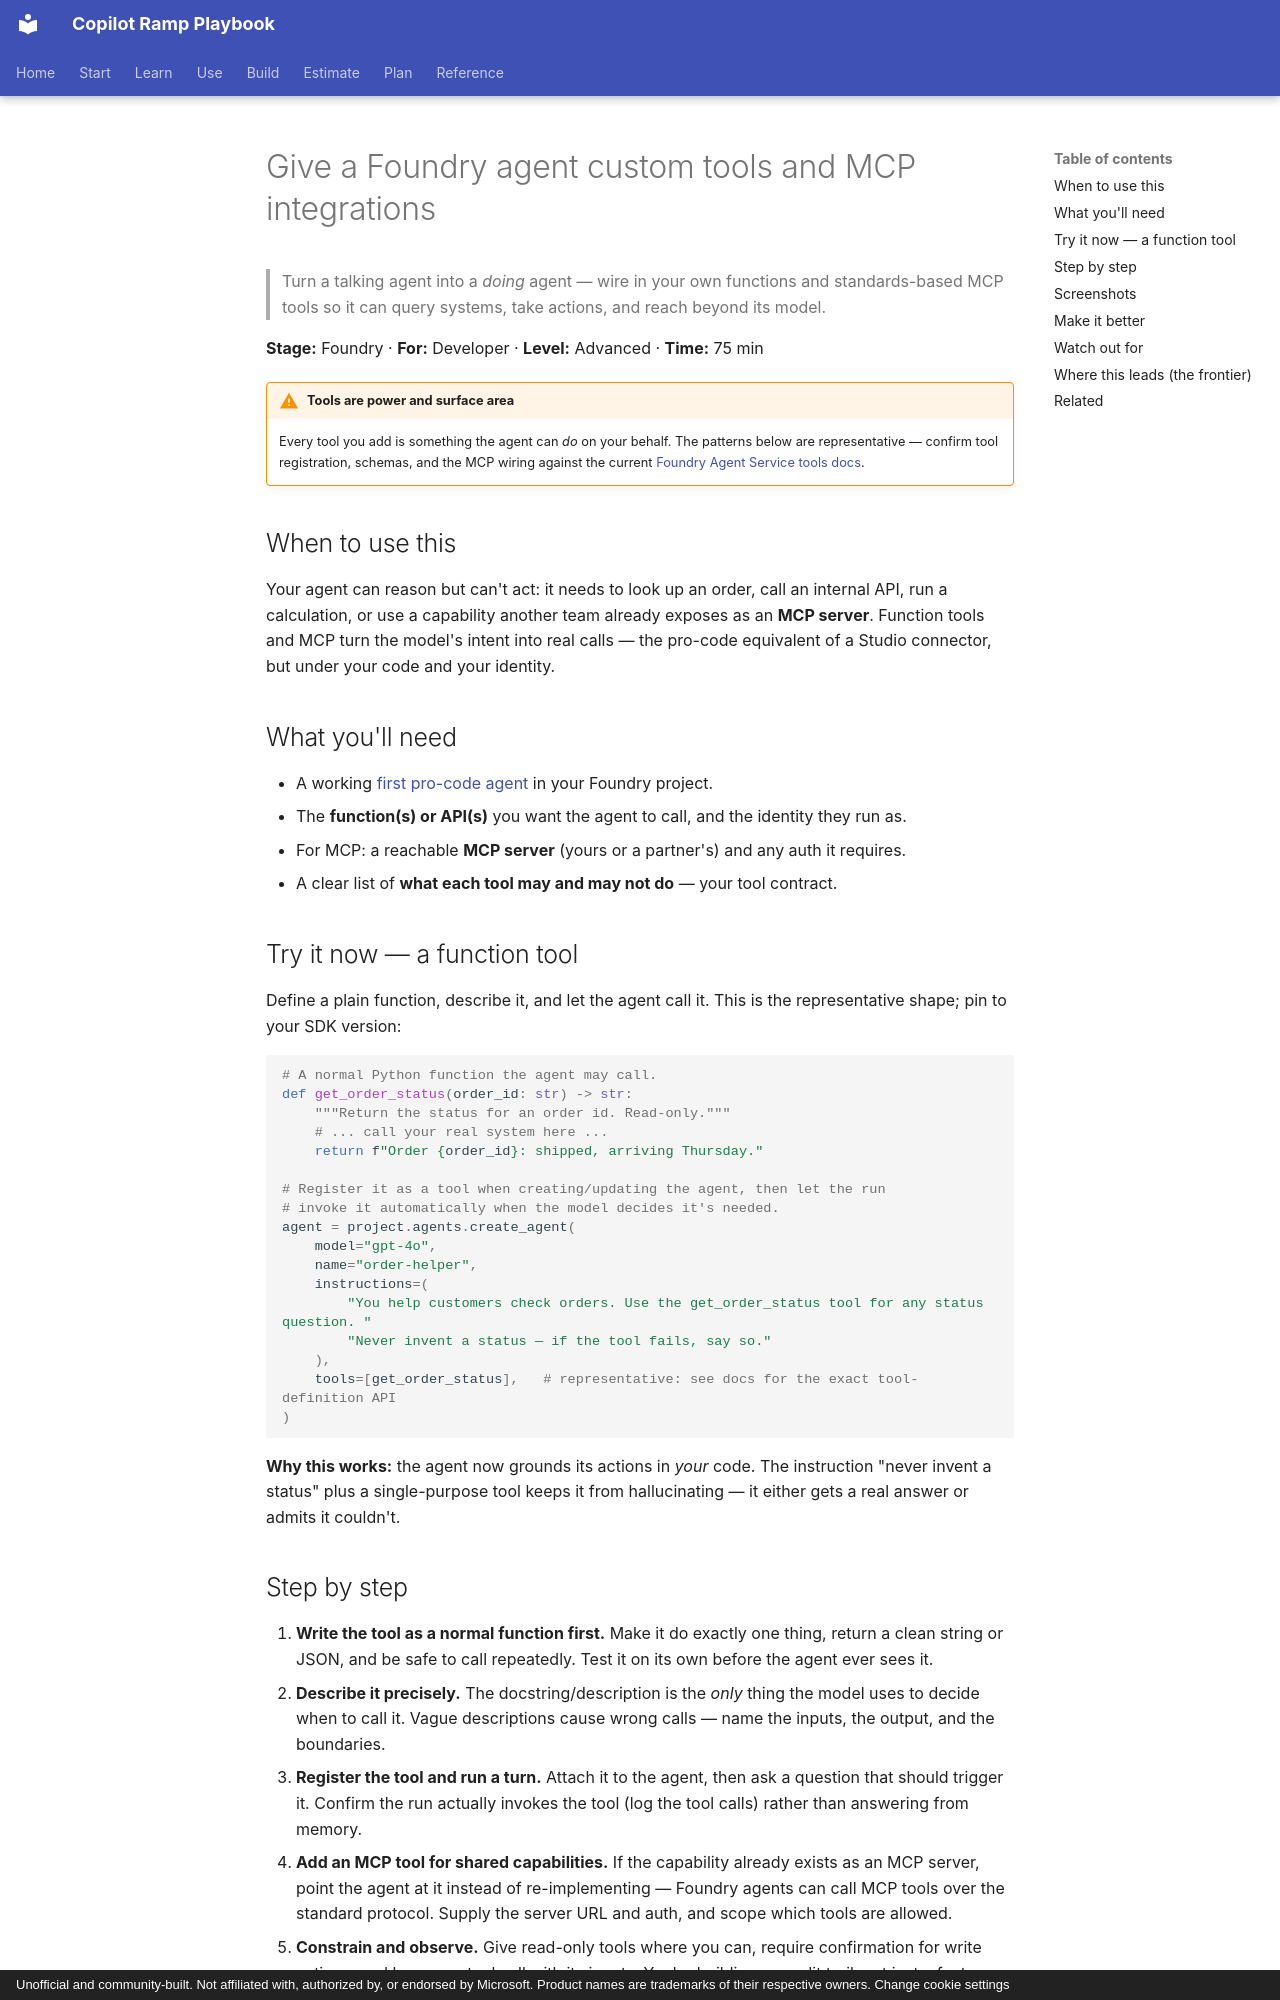

repository: mfm-copilot-ramp/copilot-ramp-playbook · page: walkthroughs/foundry-mcp-tools/index.html · generator: mkdocs · copyright: Unofficial and community-built. Not affiliated with, authorized by, or endorsed by Microsoft. Product names are trademarks of their respective owners. Change cookie settings

---
title: Give a Foundry agent custom tools and MCP integrations
description: Turn a talking Foundry agent into a doing one by wiring in your own functions and standards-based MCP tools so it can query systems and take real actions.
stage: foundry
roles: [developer]
tags: [foundry, mcp, tools, function-calling, integration, pro-code, frontier]
level: advanced
time: 75 min
status: walkthrough
prereqs: [azure-subscription, foundry-project, first-foundry-agent, developer-skills]
updated: 2026-06-04
---

# Give a Foundry agent custom tools and MCP integrations

> Turn a talking agent into a *doing* agent — wire in your own functions and
> standards-based MCP tools so it can query systems, take actions, and reach beyond its model.

**Stage:** Foundry · **For:** Developer · **Level:** Advanced · **Time:** 75 min

!!! warning "Tools are power and surface area"
    Every tool you add is something the agent can *do* on your behalf. The patterns below are
    representative — confirm tool registration, schemas, and the MCP wiring against the current
    [Foundry Agent Service tools docs](https://learn.microsoft.com/en-us/azure/foundry/agents/overview).

## When to use this
Your agent can reason but can't act: it needs to look up an order, call an internal API, run a
calculation, or use a capability another team already exposes as an **MCP server**. Function tools and
MCP turn the model's intent into real calls — the pro-code equivalent of a Studio connector, but under
your code and your identity.

## What you'll need
- A working [first pro-code agent](foundry-first-agent.md) in your Foundry project.
- The **function(s) or API(s)** you want the agent to call, and the identity they run as.
- For MCP: a reachable **MCP server** (yours or a partner's) and any auth it requires.
- A clear list of **what each tool may and may not do** — your tool contract.

## Try it now — a function tool
Define a plain function, describe it, and let the agent call it. This is the representative shape; pin to
your SDK version:

```python
# A normal Python function the agent may call.
def get_order_status(order_id: str) -> str:
    """Return the status for an order id. Read-only."""
    # ... call your real system here ...
    return f"Order {order_id}: shipped, arriving Thursday."

# Register it as a tool when creating/updating the agent, then let the run
# invoke it automatically when the model decides it's needed.
agent = project.agents.create_agent(
    model="gpt-4o",
    name="order-helper",
    instructions=(
        "You help customers check orders. Use the get_order_status tool for any status question. "
        "Never invent a status — if the tool fails, say so."
    ),
    tools=[get_order_status],   # representative: see docs for the exact tool-definition API
)
```

**Why this works:** the agent now grounds its actions in *your* code. The instruction "never invent a
status" plus a single-purpose tool keeps it from hallucinating — it either gets a real answer or admits it
couldn't.
